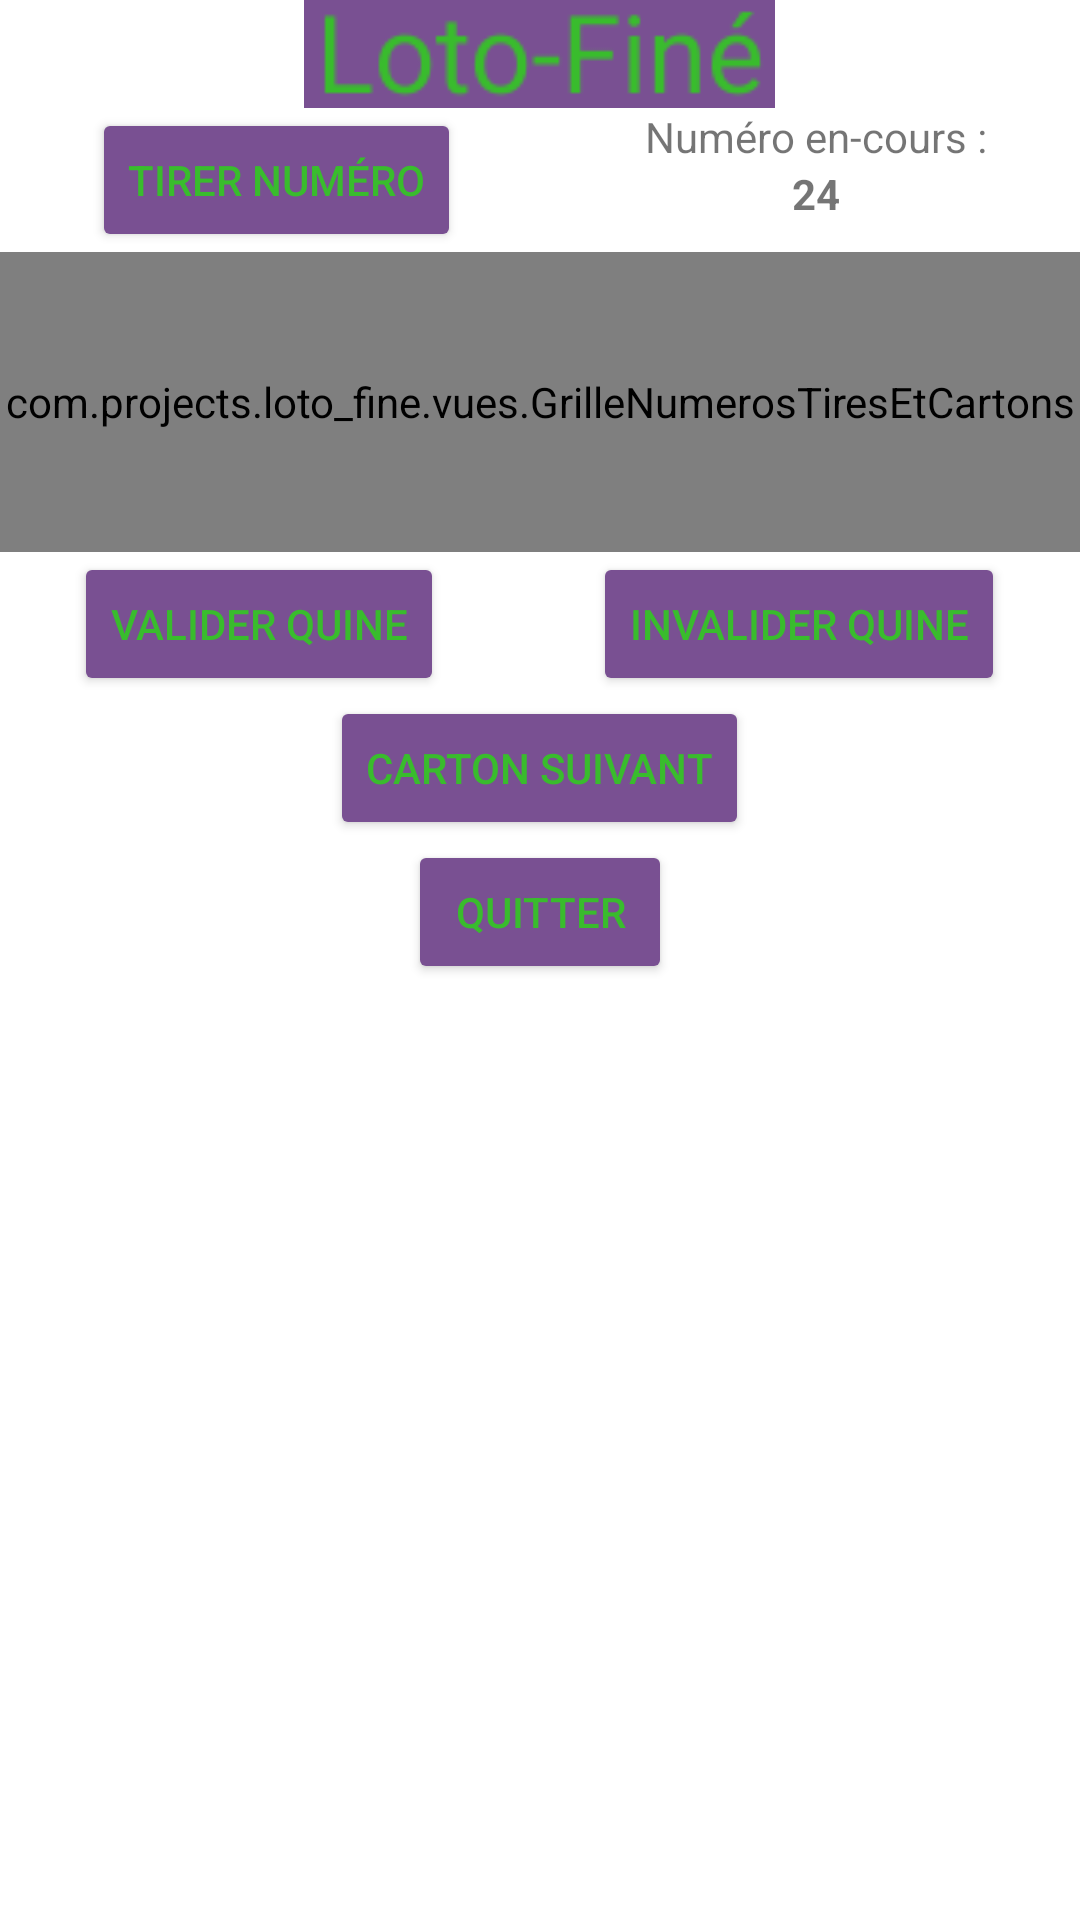

Android layout source for this screen:
<!-- AndroidManifest.xml: application theme Theme.LotFine -->
<!-- res/layout/activity_gestion_partie.xml -->
<?xml version="1.0" encoding="utf-8"?>
<androidx.constraintlayout.widget.ConstraintLayout xmlns:android="http://schemas.android.com/apk/res/android"
    xmlns:app="http://schemas.android.com/apk/res-auto"
    xmlns:tools="http://schemas.android.com/tools"
    android:layout_width="match_parent"
    android:layout_height="match_parent"
    tools:context=".activites.GestionPartieActivity">

    <RelativeLayout
        android:layout_width="match_parent"
        android:layout_height="match_parent">
        <ImageView
            android:id="@+id/header"
            android:layout_width="wrap_content"
            android:layout_height="wrap_content"
            android:src="@drawable/logo_secondaire"
            android:layout_centerHorizontal="true">
        </ImageView>
        <LinearLayout
            android:id="@+id/layout_tirer_numero_numero_en_cours"
            android:layout_width="match_parent"
            android:layout_height="wrap_content"
            android:layout_below="@id/header">
            <RelativeLayout
                android:layout_width="wrap_content"
                android:layout_height="wrap_content"
                android:layout_weight="0.5">
                <Button
                    android:id="@+id/bouton_tirer_numero"
                    android:layout_width="wrap_content"
                    android:layout_height="wrap_content"
                    android:layout_centerHorizontal="true"
                    android:backgroundTint="@color/violet"
                    android:textColor="@color/vert"
                    android:text="@string/texte_tirer_numero"
                    android:textSize="@dimen/text_size"/>
            </RelativeLayout>
            <LinearLayout
                android:layout_width="wrap_content"
                android:layout_height="wrap_content"
                android:orientation="vertical"
                android:layout_weight="0.5"
                android:layout_gravity="right">
                <TextView
                    android:layout_width="wrap_content"
                    android:layout_height="wrap_content"
                    android:text="Numéro en-cours :"
                    android:layout_gravity="center"
                    android:textSize="@dimen/text_size">
                </TextView>
                <TextView
                    android:id="@+id/text_view_numero"
                    android:layout_width="wrap_content"
                    android:layout_height="wrap_content"
                    android:text="24"
                    android:textStyle="bold"
                    android:layout_gravity="center"
                    android:textSize="@dimen/text_size"></TextView>
            </LinearLayout>
        </LinearLayout>

        <com.projects.loto_fine.vues.GrilleNumerosTiresEtCartons
            android:id="@+id/grille_numeros_tires_et_carton"
            android:layout_width="match_parent"
            android:layout_height="300px"
            android:layout_below="@id/layout_tirer_numero_numero_en_cours" />

        
        <LinearLayout
            android:id="@+id/layout_valider_invalider_quine"
            android:layout_width="match_parent"
            android:layout_height="wrap_content"
            android:layout_below="@id/grille_numeros_tires_et_carton">
            <RelativeLayout
                android:layout_width="wrap_content"
                android:layout_height="wrap_content"
                android:layout_weight="0.5">
                <Button
                    android:id="@+id/btn_valider_quine"
                    android:layout_width="wrap_content"
                    android:layout_height="wrap_content"
                    android:layout_centerHorizontal="true"
                    android:backgroundTint="@color/violet"
                    android:textColor="@color/vert"
                    android:text="@string/texte_valider_quine"
                    android:textSize="@dimen/text_size"></Button>
            </RelativeLayout>
            <RelativeLayout
                android:layout_width="wrap_content"
                android:layout_height="wrap_content"
                android:layout_weight="0.5"
                android:layout_toRightOf="@id/btn_valider_quine">
                <Button
                    android:id="@+id/btn_invalider_quine"
                    android:layout_width="wrap_content"
                    android:layout_height="wrap_content"
                    android:layout_centerHorizontal="true"
                    android:backgroundTint="@color/violet"
                    android:textColor="@color/vert"
                    android:text="@string/texte_invalider_quine"
                    android:textSize="@dimen/text_size"></Button>
            </RelativeLayout>
        </LinearLayout>
        <Button
            android:id="@+id/btn_carton_suivant"
            android:layout_width="wrap_content"
            android:layout_height="wrap_content"
            android:layout_centerHorizontal="true"
            android:layout_below="@id/layout_valider_invalider_quine"
            android:backgroundTint="@color/violet"
            android:textColor="@color/vert"
            android:text="@string/texte_carton_suivant"
            android:textSize="@dimen/text_size">
        </Button>
        <Button
            android:id="@+id/btn_quitter_gestion_partie"
            android:layout_width="wrap_content"
            android:layout_height="wrap_content"
            android:layout_centerHorizontal="true"
            android:layout_below="@id/btn_carton_suivant"
            android:backgroundTint="@color/violet"
            android:textColor="@color/vert"
            android:text="@string/texte_quitter"
            android:textSize="@dimen/text_size">
        </Button>
    </RelativeLayout>

</androidx.constraintlayout.widget.ConstraintLayout>
<!-- resources referenced by this layout -->
<resources>
  <color name="vert">#39BC2D</color>
  <color name="violet">#795092</color>
  <dimen name="text_size">22sp</dimen>
  <!-- drawable logo_secondaire: png bitmap (drawable, 1624 bytes) -->
  <string name="texte_carton_suivant">Carton suivant</string>
  <string name="texte_invalider_quine">Invalider quine</string>
  <string name="texte_quitter">Quitter</string>
  <string name="texte_tirer_numero">Tirer numéro</string>
  <string name="texte_valider_quine">Valider quine</string>
  <style name="Theme.LotFine" parent="Theme.MaterialComponents.DayNight.DarkActionBar">
          
          <item name="colorPrimary">@color/purple_500</item>
          <item name="colorPrimaryVariant">@color/purple_700</item>
          <item name="colorOnPrimary">@color/white</item>
          
          <item name="colorSecondary">@color/teal_200</item>
          <item name="colorSecondaryVariant">@color/teal_700</item>
          <item name="colorOnSecondary">@color/black</item>
          
          <item name="android:statusBarColor" tools:targetApi="l">?attr/colorPrimaryVariant</item>
          
      </style>
  <color name="purple_500">#FF6200EE</color>
  <color name="purple_700">#FF3700B3</color>
  <color name="white">#FFFFFFFF</color>
  <color name="teal_200">#FF03DAC5</color>
  <color name="teal_700">#FF018786</color>
  <color name="black">#FF000000</color>
</resources>
